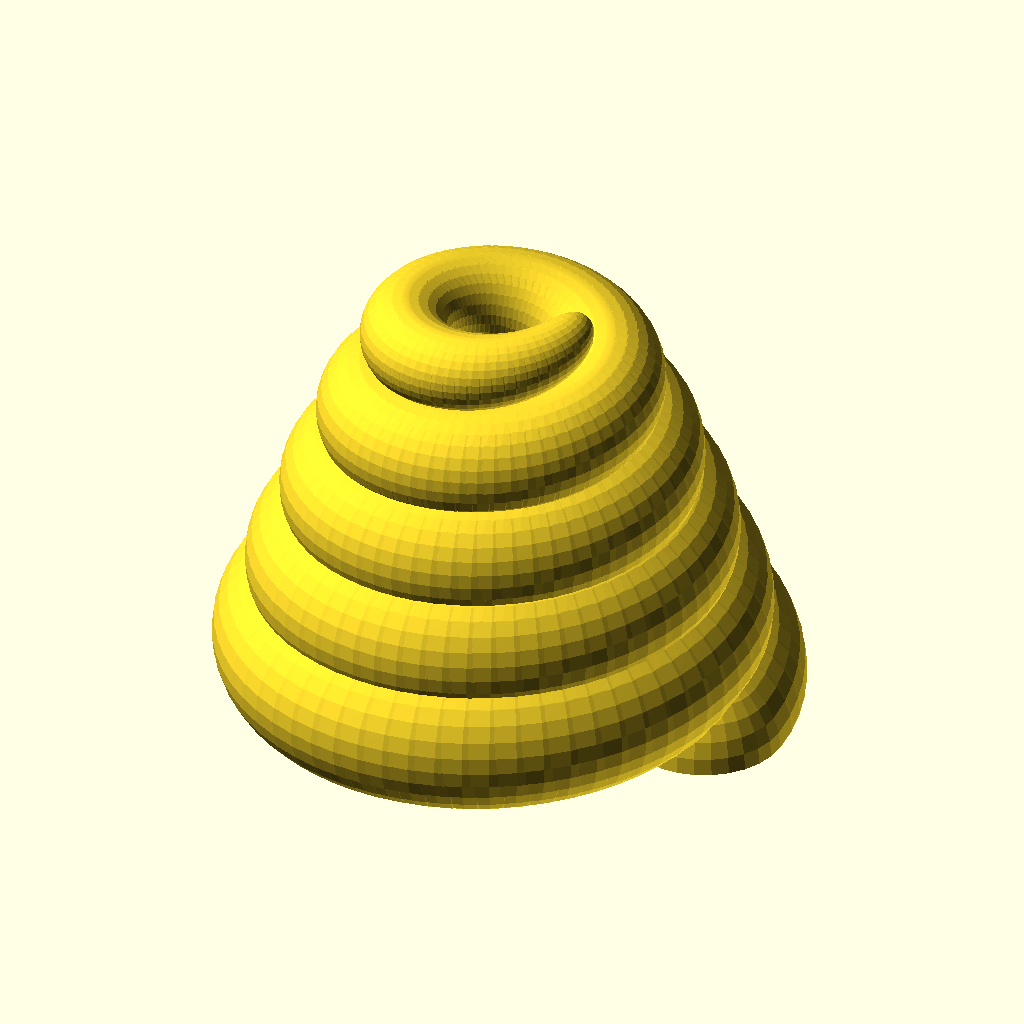
Cell 1 — every parameter at its default value.
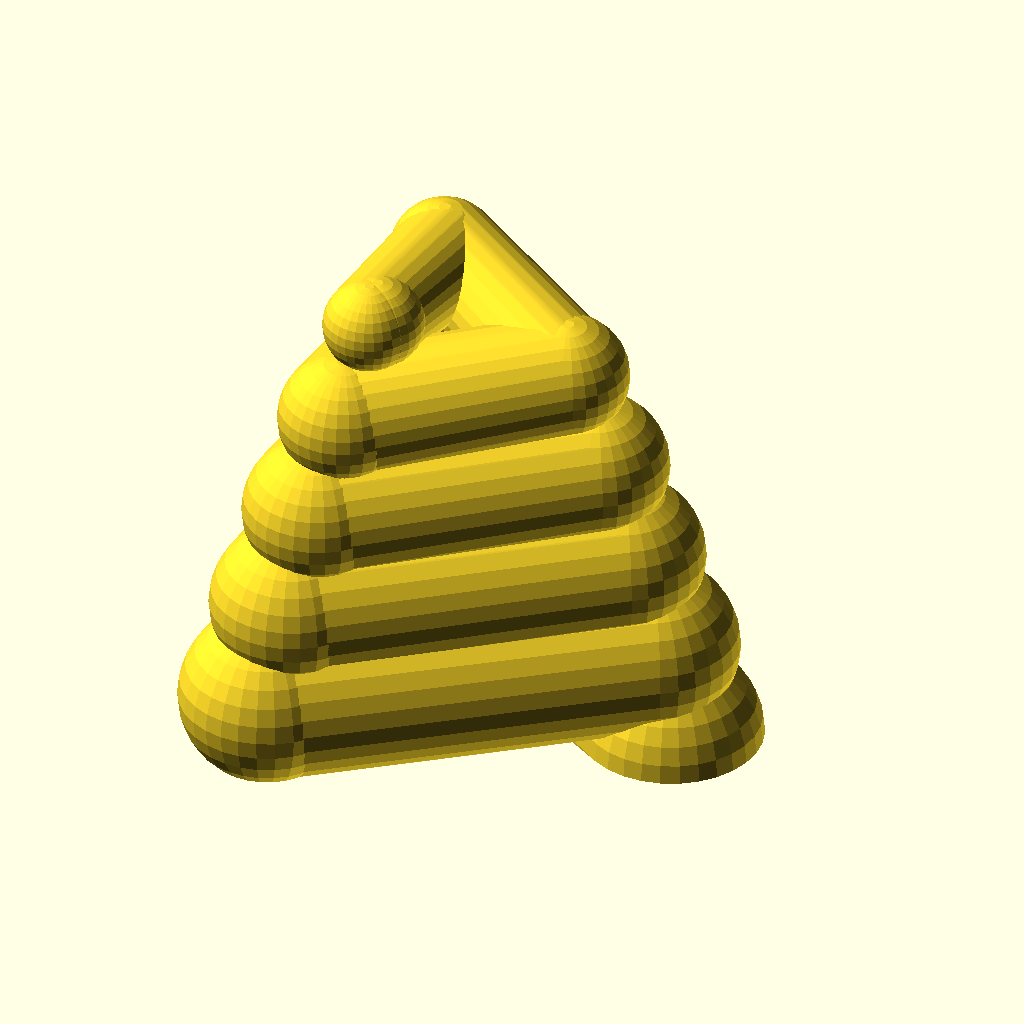
Cell 2: the same model with resolution = 3.
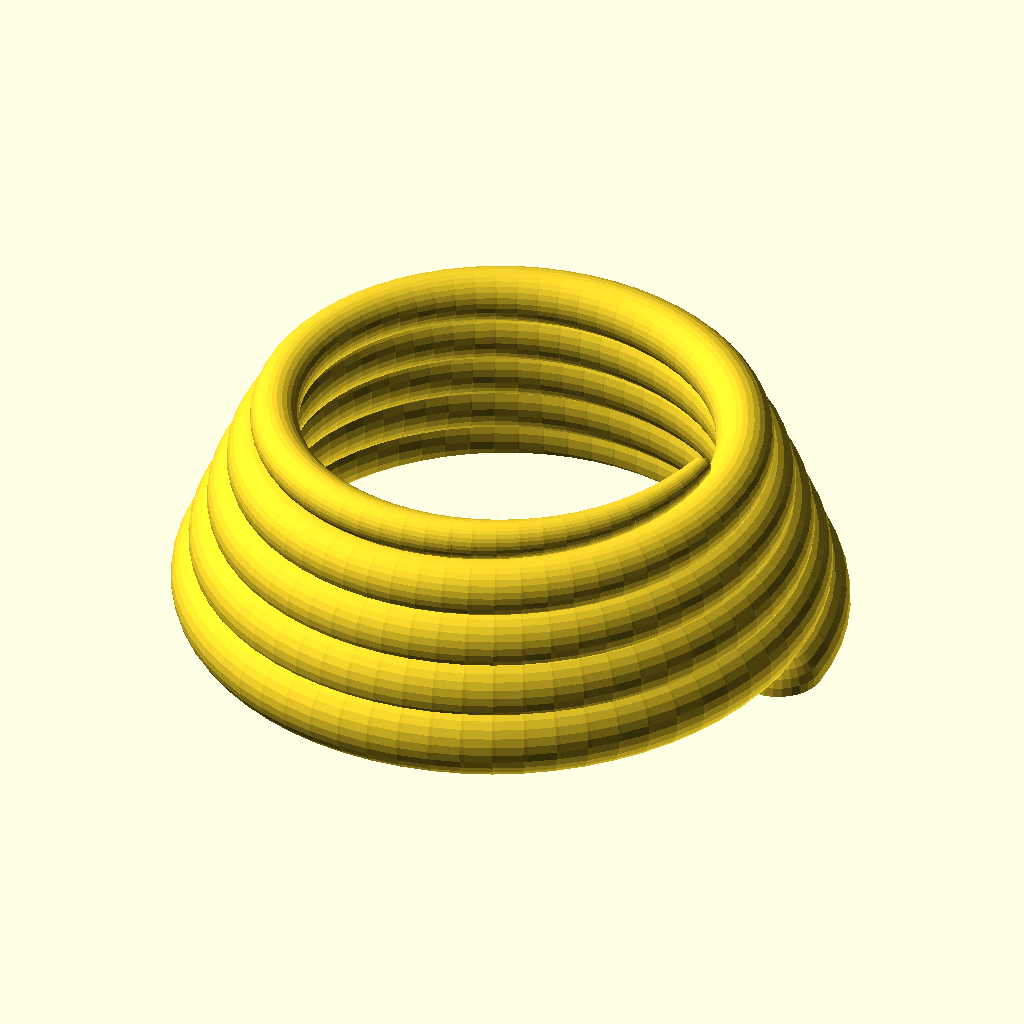
Cell 3 — distance set to 200, the other parameters unchanged.
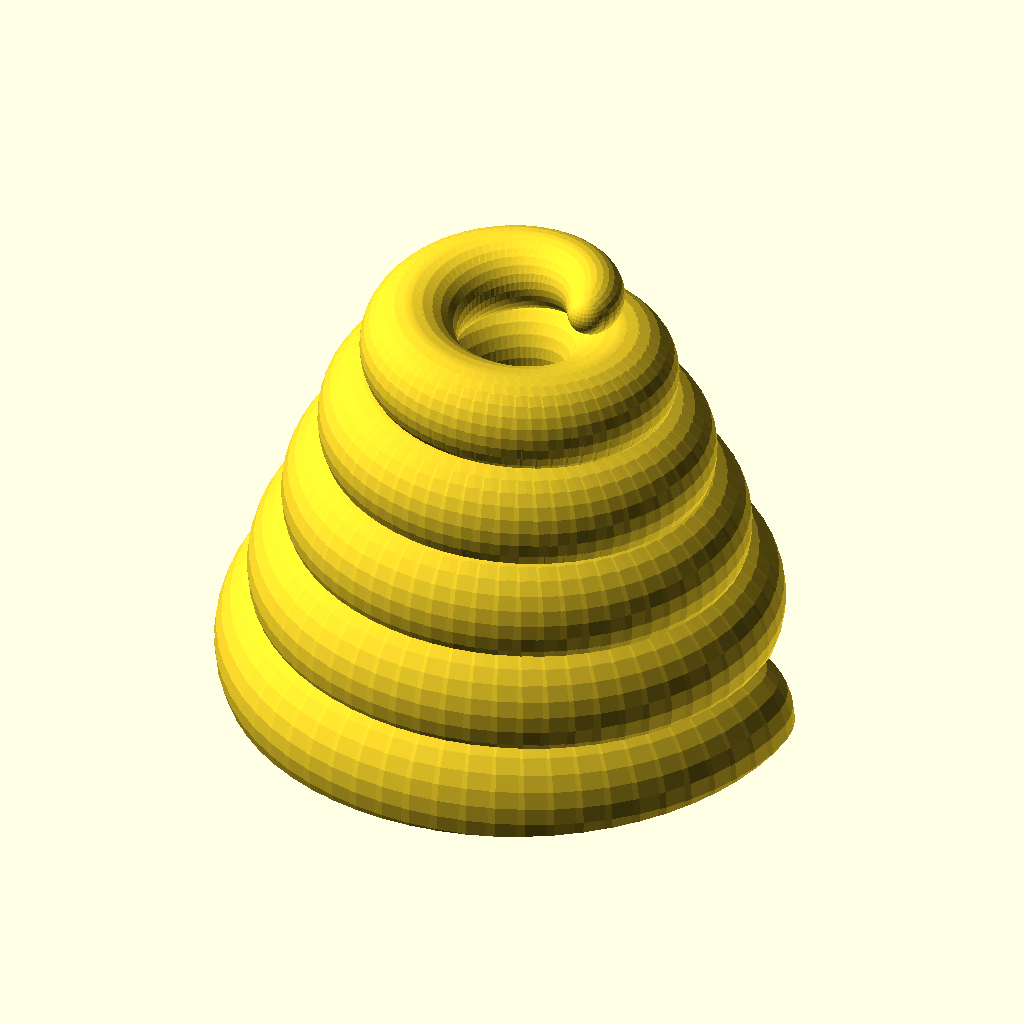
Cell 4 — clockwise set to -1, the other parameters unchanged.
The same orthographic view direction (rotation 55°, 0°, 25°; colour scheme Cornfield) for every cell, with the view re-fitted per cell, so scale and position can differ between cells.
OpenSCAD source file inputs/thingiverse/files/thing-1872629/files/poop.scad:
// Bosta paramétrica
// Customized poop
// By Patola
// 31 oct 2016

// How many turns the poop will have
turns=5; // [1:50]

// Definition (number of polygons) for each element
definition=30; // [10:100]

// Resolution of each turn (number of plots by turn, the bigger the rounder)
resolution=64; // [3:100]

// Distance of the turns from the center. The bigger the wider.
distance=80; // [-30:200]

// Counterclockwise (default) or clockwise.
clockwise=1; // [-1:clockwise,1:counterclockwise]

/* [Hidden] */
radius=30*5/turns; // greater turns, smaller sphere
rate=10*5/turns*clockwise; // every turn decreases by this much;
zlift=160;
angle=turns*360*clockwise;
interval=360/resolution*clockwise;

difference() {
  for (i=[interval:interval:angle]) {
    echo (zlift*(i/angle));
    hull() {
      rotate([0,0,i-interval]) translate([distance-rate*(i/360),0,zlift*((i-interval)/angle)]) sphere(r=radius*sqrt(sqrt((angle-i+interval)/angle)),$fn=definition);
      rotate([0,0,i]) translate([distance-rate*(i/360),0,zlift*(i/angle)]) sphere(r=radius*sqrt(sqrt(((angle-i)/angle))),$fn=definition);
    }
  }
  translate([-2*distance,-2*distance,-distance]) cube([4*distance,4*distance,distance]);
}
Customizer parameters (derived from the source; name, type, default, range or options):
turns: number, default 5, range 1 to 50
definition: number, default 30, range 10 to 100
resolution: number, default 64, range 3 to 100
distance: number, default 80, range -30 to 200
clockwise: number, default 1, options -1, 1
